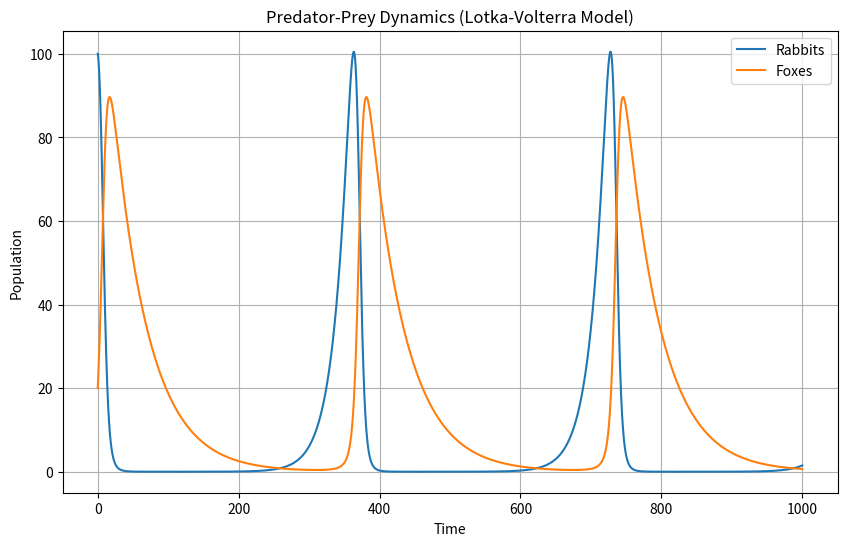

Recreate this plot in Python.
import numpy as np
import matplotlib.pyplot as plt

def lotka_volterra(t, state, a, b, c, d):
    x, y = state
    dxdt = a*x - b*x*y
    dydt = -c*y + d*x*y
    return np.array([dxdt, dydt])

def runge_kutta(f, t0, tf, y0, h, *args):
    t_values = np.arange(t0, tf + h, h)
    y_values = np.zeros((len(t_values), len(y0)))
    y_values[0] = y0
    for i in range(1, len(t_values)):
        k1 = h * f(t_values[i-1], y_values[i-1], *args)
        k2 = h * f(t_values[i-1] + h/2, y_values[i-1] + k1/2, *args)
        k3 = h * f(t_values[i-1] + h/2, y_values[i-1] + k2/2, *args)
        k4 = h * f(t_values[i-1] + h, y_values[i-1] + k3, *args)
        y_values[i] = y_values[i-1] + (k1 + 2*k2 + 2*k3 + k4) / 6
    return t_values, y_values

# Predefined parameters
a = 0.05
b = 0.003
c = 0.02
d = 0.002

# Initial conditions
x0 = 100  # Initial population of rabbits(for example)
y0 = 20   # Initial population of foxes(for example)
state0 = np.array([x0, y0])

# Time parameters
t0 = 0
tf = 1000
h = 0.1 

t_values, y_values = runge_kutta(lotka_volterra, t0, tf, state0, h, a, b, c, d)

# Plot the results
plt.figure(figsize=(10, 6))
plt.plot(t_values, y_values[:, 0], label='Rabbits')
plt.plot(t_values, y_values[:, 1], label='Foxes')
plt.xlabel('Time')
plt.ylabel('Population')
plt.title('Predator-Prey Dynamics (Lotka-Volterra Model)')
plt.legend()
plt.grid(True)
plt.show()
